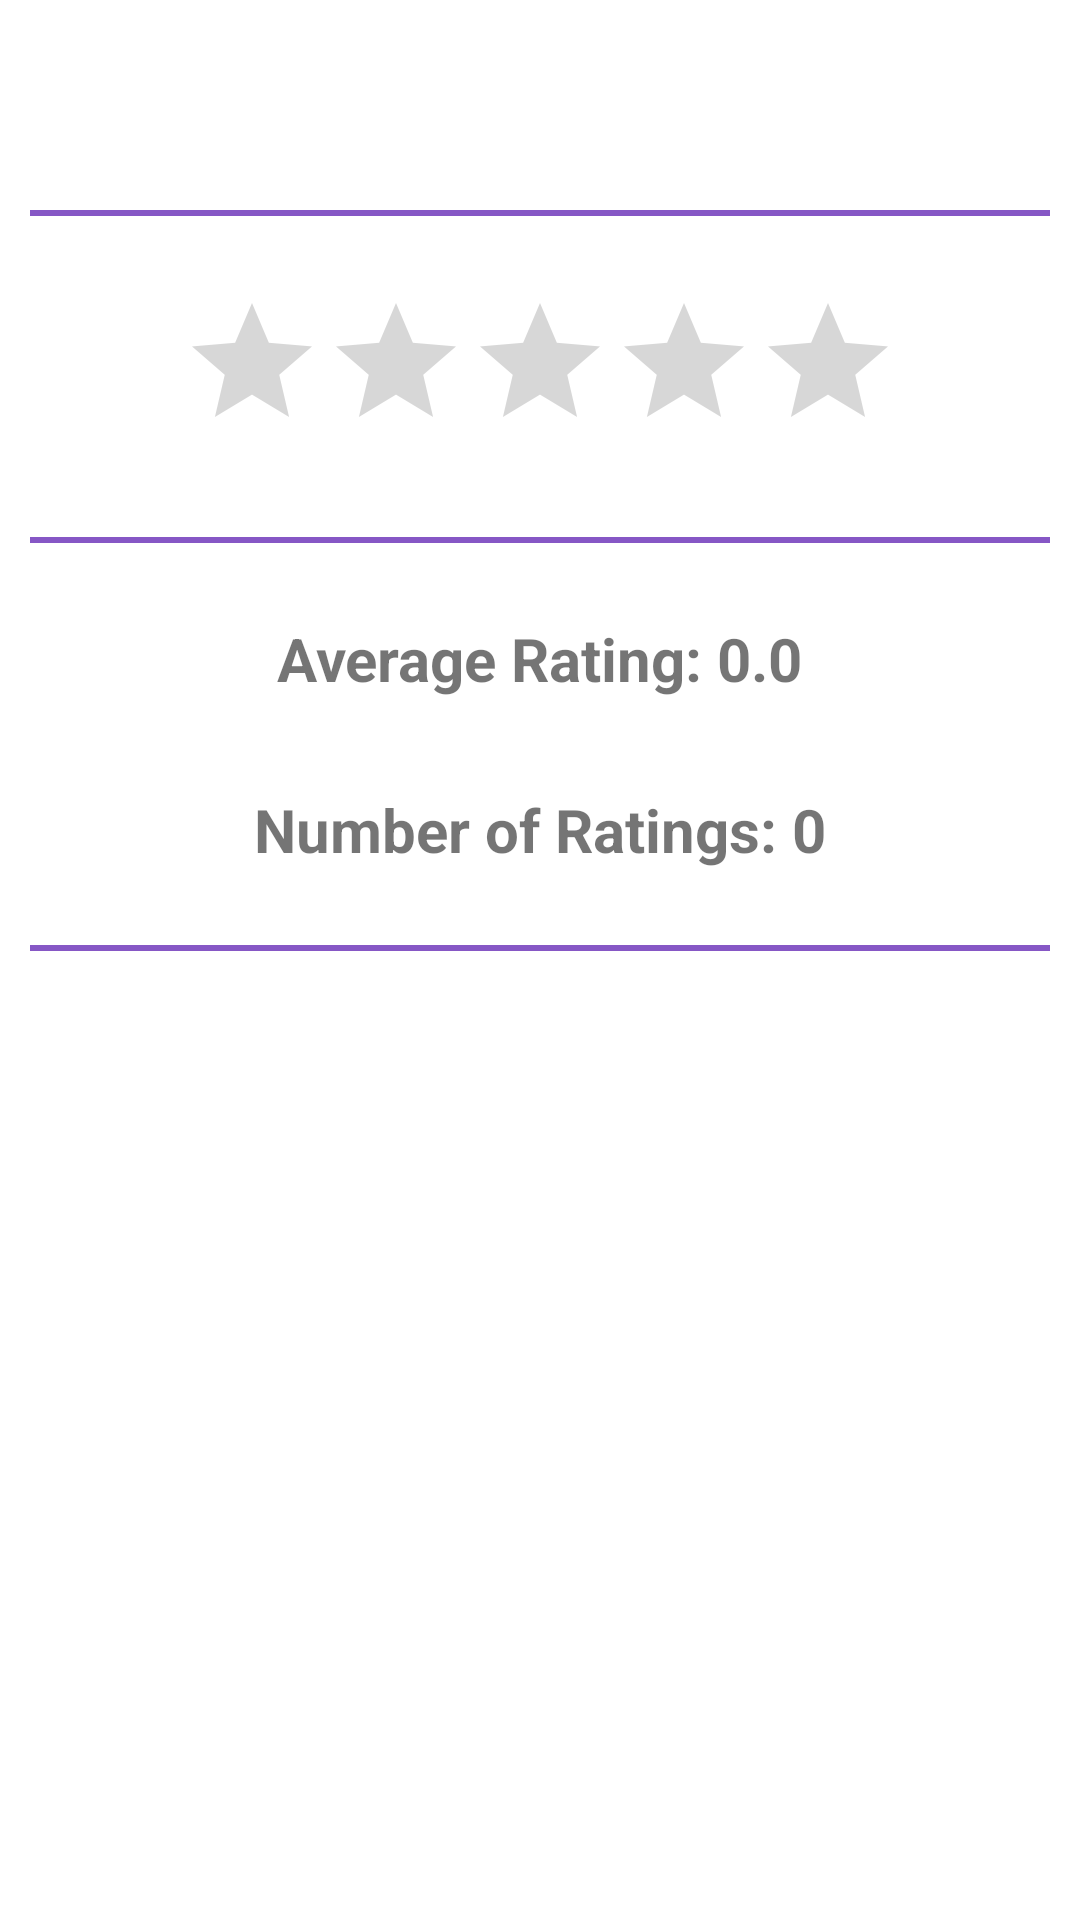

Produce the Android XML layout that renders to this screen, including the resource entries it uses.
<!-- AndroidManifest.xml: application theme Theme.COVID_19_Pneomonia -->
<!-- res/layout/activity_rating_again.xml -->
<?xml version="1.0" encoding="utf-8"?>
<RelativeLayout xmlns:android="http://schemas.android.com/apk/res/android"
    xmlns:app="http://schemas.android.com/apk/res-auto"
    xmlns:tools="http://schemas.android.com/tools"
    android:layout_width="match_parent"
    android:layout_height="match_parent"
    android:layout_margin="15dp"
    tools:context=".Rating_again">
    <LinearLayout
        android:gravity="center"
        android:layout_marginTop="60dp"
        android:layout_width="match_parent"
        android:layout_height="wrap_content"
        android:orientation="vertical">

        <View
            android:id="@+id/divider6"
            android:layout_width="match_parent"
            android:layout_height="2dp"

            android:layout_margin="10dp"
            android:layout_marginBottom="40dp"
            android:background="@color/purple_300" />

        <RatingBar
            android:id="@+id/ratingBar"
            android:layout_margin="15dp"
            android:layout_width="wrap_content"
            android:layout_height="wrap_content"

            android:numStars="5"
            android:rating="0"
            android:stepSize=".5" />


        <View

            android:layout_width="match_parent"
            android:layout_height="2dp"

            android:layout_margin="10dp"
            android:layout_marginBottom="40dp"
            android:background="@color/purple_300" />

        <TextView
            android:layout_margin="15dp"
            android:id="@+id/ratingText"
            android:textSize="20sp"
            android:textStyle="bold"
            android:layout_width="wrap_content"
            android:layout_height="wrap_content"
            android:text="Average Rating: 0.0"
            android:layout_marginTop="8dp" />

        <TextView
            android:layout_margin="15dp"
            android:id="@+id/ratingCount"
            android:layout_width="wrap_content"
            android:layout_height="wrap_content"
            android:textSize="20sp"
            android:textStyle="bold"
            android:text="Number of Ratings: 0"
            android:layout_marginTop="8dp" />

        <View
            android:layout_width="match_parent"
            android:layout_height="2dp"

            android:layout_margin="10dp"
            android:layout_marginBottom="40dp"
            android:background="@color/purple_300" />
    </LinearLayout>


</RelativeLayout>
<!-- resources referenced by this layout -->
<resources>
  <color name="purple_300">#8657c5</color>
  <style name="Theme.COVID_19_Pneomonia" parent="Theme.MaterialComponents.DayNight.DarkActionBar">
          
          <item name="colorPrimary">@color/purple_500</item>
          <item name="colorPrimaryVariant">@color/purple_700</item>
          <item name="colorOnPrimary">@color/white</item>
          
          <item name="colorSecondary">@color/teal_200</item>
          <item name="colorSecondaryVariant">@color/teal_700</item>
          <item name="colorOnSecondary">@color/black</item>
          
          <item name="android:statusBarColor">?attr/colorPrimaryVariant</item>
          
      </style>
  <color name="purple_500">#FF6200EE</color>
  <color name="purple_700">#FF3700B3</color>
  <color name="white">#FFFFFFFF</color>
  <color name="teal_200">#FF03DAC5</color>
  <color name="teal_700">#FF018786</color>
  <color name="black">#FF000000</color>
</resources>
